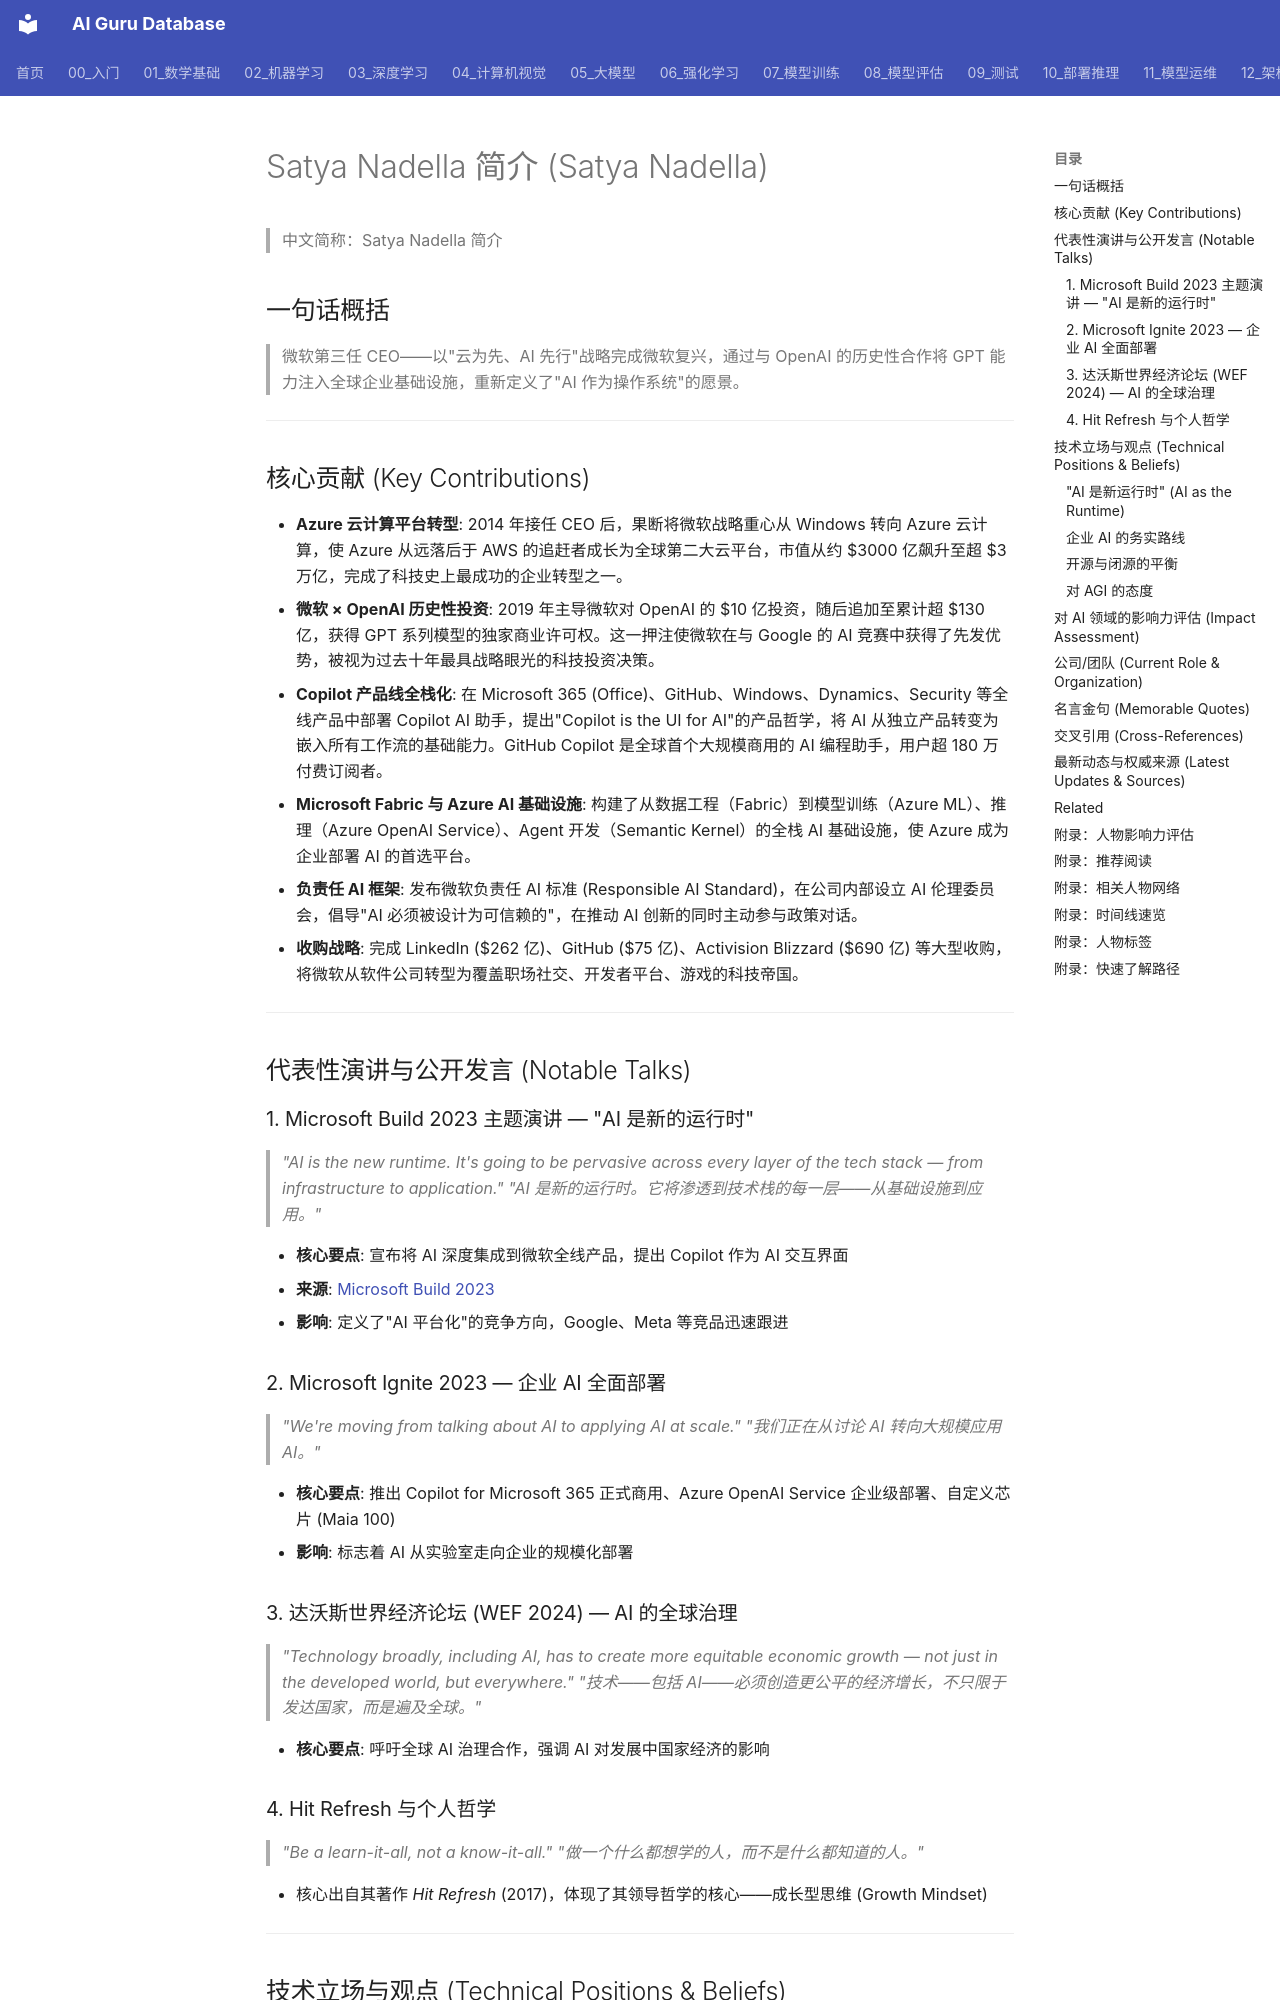

repository: ai-guru-global/ai-guru-database · page: 19_业界观点/22_Satya_Nadella_纳德拉/01_关于/index.html · generator: mkdocs

---
title: Satya Nadella 简介 (Satya Nadella)
category: 19-talks-satya-nadella
tags: ["talks", "speeches", "insights", "leaders", "Microsoft", "Azure", "Copilot", "OpenAI", "enterprise-AI"]
summary: "微软 CEO，以 Azure + OpenAI 战略重塑全球科技格局，将 Copilot 打造为企业 AI 的统一入口。"
created: 2026-05-31
updated: 2026-07-11
tier: supporting
aliases:
  - About
sources: []

name_zh: "Satya Nadella 简介"
---
# Satya Nadella 简介 (Satya Nadella)

> 中文简称：Satya Nadella 简介

## 一句话概括

> 微软第三任 CEO——以"云为先、AI 先行"战略完成微软复兴，通过与 OpenAI 的历史性合作将 GPT 能力注入全球企业基础设施，重新定义了"AI 作为操作系统"的愿景。

---

## 核心贡献 (Key Contributions)

- **Azure 云计算平台转型**: 2014 年接任 CEO 后，果断将微软战略重心从 Windows 转向 Azure 云计算，使 Azure 从远落后于 AWS 的追赶者成长为全球第二大云平台，市值从约 $3000 亿飙升至超 $3 万亿，完成了科技史上最成功的企业转型之一。
- **微软 × OpenAI 历史性投资**: 2019 年主导微软对 OpenAI 的 $10 亿投资，随后追加至累计超 $130 亿，获得 GPT 系列模型的独家商业许可权。这一押注使微软在与 Google 的 AI 竞赛中获得了先发优势，被视为过去十年最具战略眼光的科技投资决策。
- **Copilot 产品线全栈化**: 在 Microsoft 365 (Office)、GitHub、Windows、Dynamics、Security 等全线产品中部署 Copilot AI 助手，提出"Copilot is the UI for AI"的产品哲学，将 AI 从独立产品转变为嵌入所有工作流的基础能力。GitHub Copilot 是全球首个大规模商用的 AI 编程助手，用户超 180 万付费订阅者。
- **Microsoft Fabric 与 Azure AI 基础设施**: 构建了从数据工程（Fabric）到模型训练（Azure ML）、推理（Azure OpenAI Service）、Agent 开发（Semantic Kernel）的全栈 AI 基础设施，使 Azure 成为企业部署 AI 的首选平台。
- **负责任 AI 框架**: 发布微软负责任 AI 标准 (Responsible AI Standard)，在公司内部设立 AI 伦理委员会，倡导"AI 必须被设计为可信赖的"，在推动 AI 创新的同时主动参与政策对话。
- **收购战略**: 完成 LinkedIn ($262 亿)、GitHub ($75 亿)、Activision Blizzard ($690 亿) 等大型收购，将微软从软件公司转型为覆盖职场社交、开发者平台、游戏的科技帝国。

---

## 代表性演讲与公开发言 (Notable Talks)

### 1. Microsoft Build 2023 主题演讲 — "AI 是新的运行时"

> *"AI is the new runtime. It's going to be pervasive across every layer of the tech stack — from infrastructure to application."*
> *"AI 是新的运行时。它将渗透到技术栈的每一层——从基础设施到应用。"*

- **核心要点**: 宣布将 AI 深度集成到微软全线产品，提出 Copilot 作为 AI 交互界面
- **来源**: [Microsoft Build 2023](https://news.microsoft.com/build-2023)
- **影响**: 定义了"AI 平台化"的竞争方向，Google、Meta 等竞品迅速跟进
